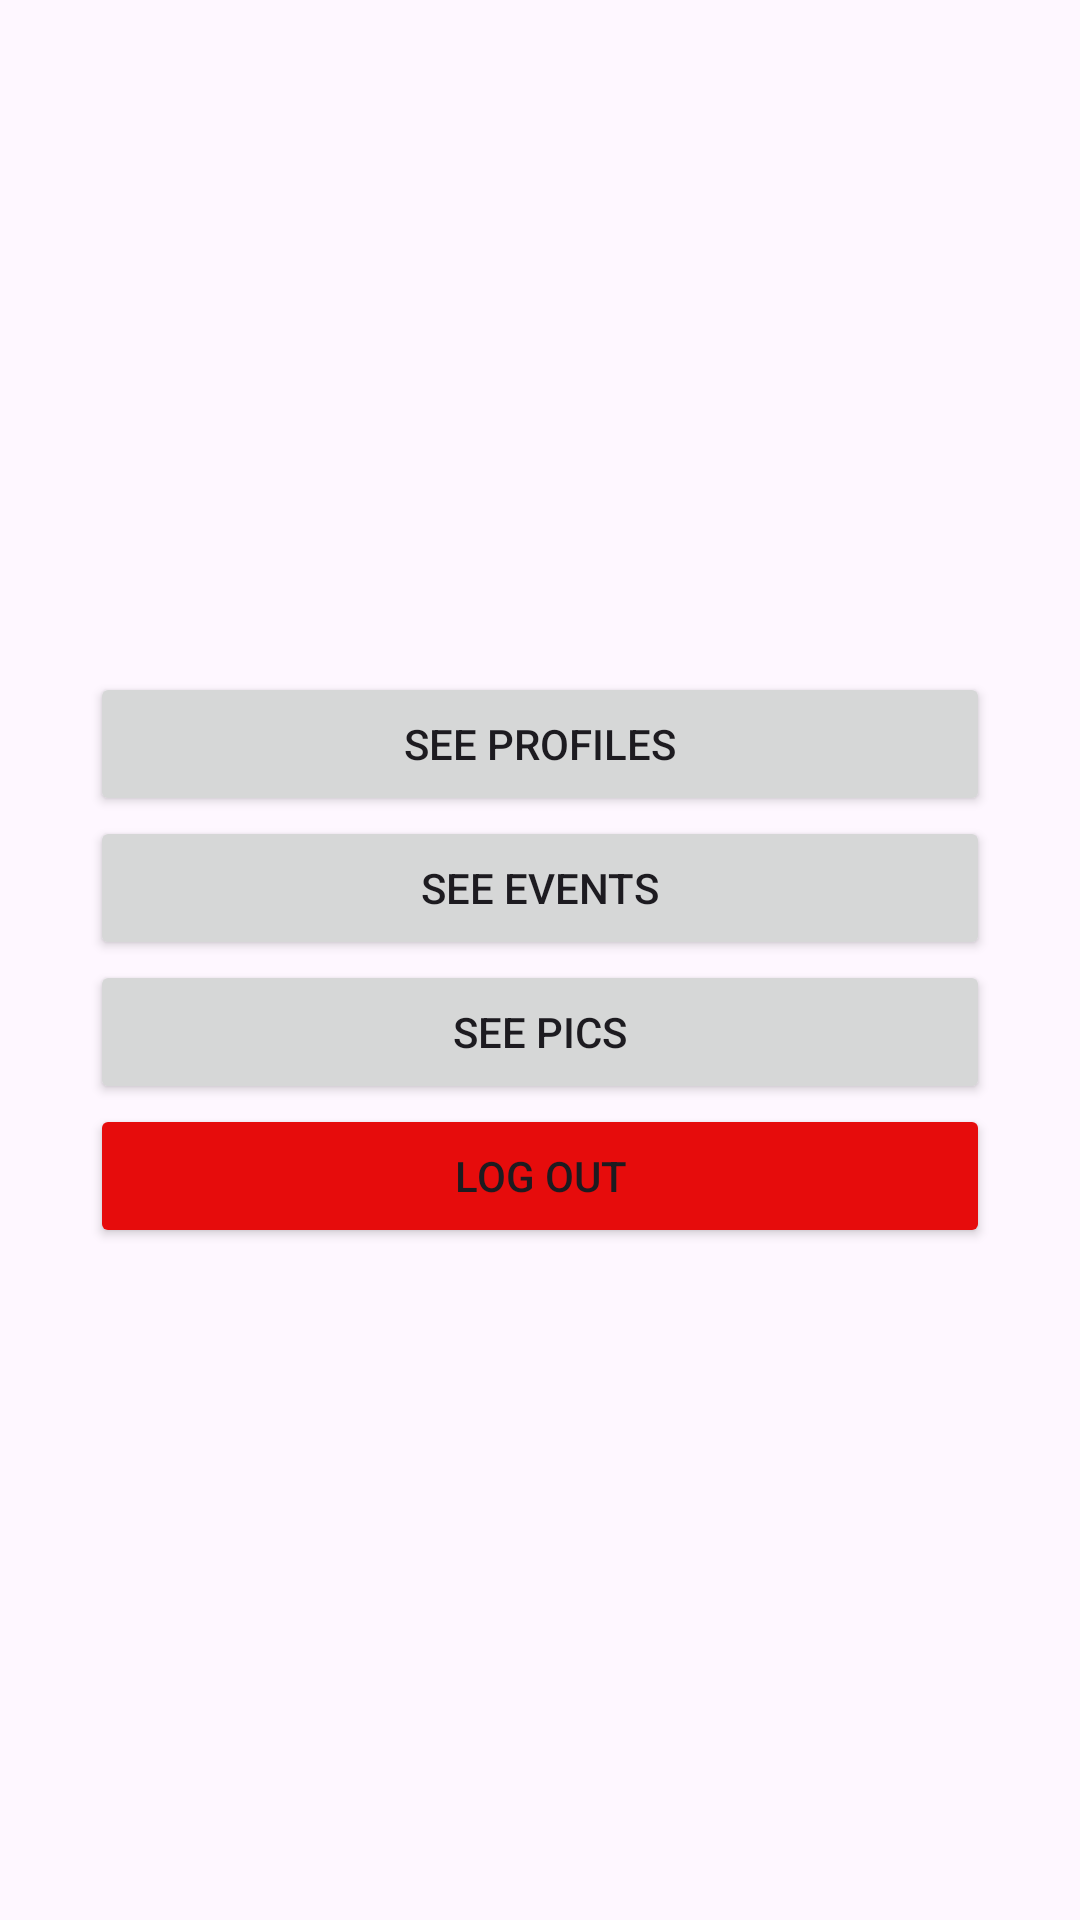

This screen was rendered from an Android layout file. Write that file and the resources it references.
<!-- AndroidManifest.xml: application theme Theme.EventPlanner -->
<!-- res/layout/activity_admin.xml -->
<?xml version="1.0" encoding="utf-8"?>
<LinearLayout xmlns:android="http://schemas.android.com/apk/res/android"
    xmlns:app="http://schemas.android.com/apk/res-auto"
    xmlns:tools="http://schemas.android.com/tools"
    android:layout_width="match_parent"
    android:layout_height="match_parent"
    tools:context=".AdminActivity"
    android:orientation="vertical"
    android:padding="30dp"
    android:layout_margin="30dp"
    android:gravity="center">
    <LinearLayout
        android:layout_width="match_parent"
        android:layout_height="wrap_content"
        android:orientation="vertical">
        <Button
            android:id="@+id/profilesBtn"
            android:layout_width="match_parent"
            android:layout_height="wrap_content"
            android:text="See Profiles"/>
        <Button
            android:id="@+id/eventsBtn"
            android:layout_width="match_parent"
            android:layout_height="wrap_content"
            android:text="See Events"/>
        <Button
            android:id="@+id/picsBtn"
            android:layout_width="match_parent"
            android:layout_height="wrap_content"
            android:text="See Pics"/>

        <Button
            android:id="@+id/logOutBtn"
            android:layout_width="match_parent"
            android:layout_height="wrap_content"
            android:backgroundTint="#E60C0C"
            android:text="Log Out" />
    </LinearLayout>

</LinearLayout>
<!-- resources referenced by this layout -->
<resources>
  <style name="Theme.EventPlanner" parent="Base.Theme.EventPlanner" />
  <style name="Base.Theme.EventPlanner" parent="Theme.Material3.DayNight.NoActionBar">
      </style>
</resources>
